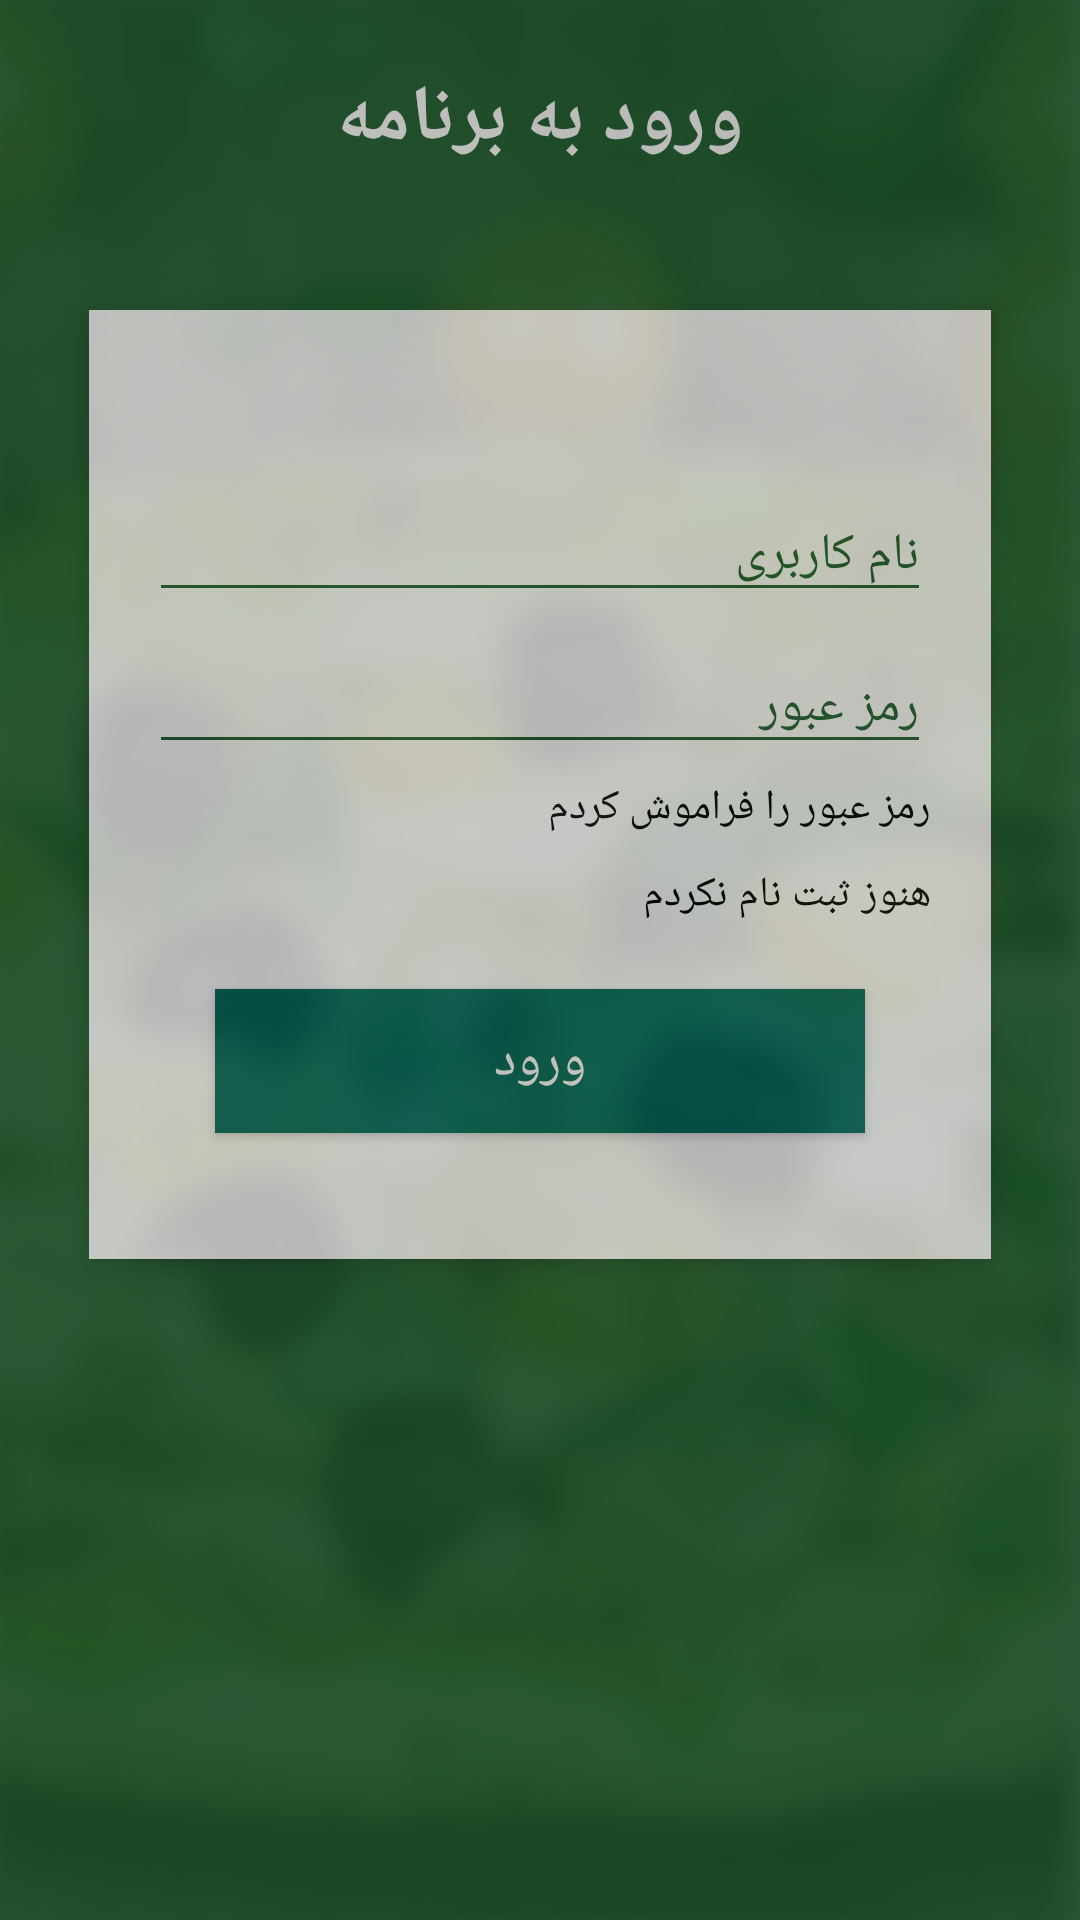

Here is an Android app screen rendered from its layout file. Give the layout XML and the strings, colors and styles it references.
<!-- AndroidManifest.xml: application theme AppTheme -->
<!-- res/layout/activity_login.xml -->
<?xml version="1.0" encoding="utf-8"?>
<RelativeLayout xmlns:android="http://schemas.android.com/apk/res/android"
    xmlns:tools="http://schemas.android.com/tools"
    android:id="@+id/activity__login"
    android:layout_width="match_parent"
    android:layout_height="match_parent"
    android:background="@drawable/bg_login"
    android:alpha="1"
    android:paddingBottom="@dimen/activity_vertical_margin"
    android:paddingLeft="@dimen/activity_horizontal_margin"
    android:paddingRight="@dimen/activity_horizontal_margin"
    android:paddingTop="@dimen/activity_vertical_margin"
    tools:context="com.arabic_app_teacher.Activity.Activity_Login">



    <RelativeLayout
        android:layout_width="match_parent"
        android:layout_height="match_parent"
        android:background="@color/material_green_900"
        android:orientation="vertical"
        android:alpha="0.7"
        android:scrollbarAlwaysDrawVerticalTrack="true"
        android:layout_alignParentTop="true"
        android:layout_alignParentStart="true">

        <TextView
            android:id="@+id/login_title"
            android:layout_width="fill_parent"
            android:layout_height="wrap_content"
            android:layout_marginBottom="16dp"
            android:layout_marginTop="22dp"
            android:gravity="center_horizontal"
            android:text="@string/txt_login"
            android:textColor="@color/white"
            android:textSize="26sp"
            android:textStyle="bold" />

        <RelativeLayout
            android:layout_width="fill_parent"
            android:layout_height="wrap_content"
            android:layout_below="@+id/login_title"
            android:layout_margin="30dp"
            android:background="@color/white"
            android:elevation="4dp"
            android:orientation="vertical"
            android:padding="20dp">

            <LinearLayout
                android:layout_width="fill_parent"
                android:layout_height="wrap_content"
                android:orientation="vertical"
                android:paddingTop="30dp">



                <android.support.design.widget.TextInputLayout
                    android:layout_width="match_parent"
                    android:theme="@style/MyEditText"
                    android:layout_height="wrap_content">

                    <EditText
                        android:id="@+id/edt_login_mail"
                        android:layout_width="fill_parent"
                        android:layout_height="wrap_content"
                        android:hint="@string/username"
                        android:inputType="text" />
                </android.support.design.widget.TextInputLayout>



                <android.support.design.widget.TextInputLayout
                    android:layout_width="match_parent"
                    android:theme="@style/MyEditText"
                    android:layout_height="wrap_content">

                    <EditText
                        android:id="@+id/edt_login_pass"
                        android:layout_width="fill_parent"
                        android:layout_height="wrap_content"
                        android:layout_marginTop="16dp"
                        android:hint="@string/password"
                        android:inputType="textVisiblePassword" />
                </android.support.design.widget.TextInputLayout>



                <TextView
                    android:id="@+id/tv_login_forget"
                    android:layout_width="wrap_content"
                    android:layout_height="wrap_content"
                    android:layout_gravity="right"
                    android:paddingTop="5dp"
                    android:textColor="#000"
                    android:text="@string/fotgot_pass"
                    android:onClick="loginOnClicks"
                    />

                <TextView
                    android:id="@+id/tv_login_register"
                    android:layout_width="wrap_content"
                    android:layout_height="wrap_content"
                    android:layout_gravity="right"
                    android:layout_marginTop="5dp"
                    android:onClick="loginOnClicks"
                    android:paddingTop="5dp"
                    android:text="@string/notRegistered"
                    android:textColor="#000"
                    android:visibility="visible" />


                <Button
                    android:layout_width="fill_parent"
                    android:layout_height="wrap_content"
                    android:layout_margin="22dp"
                    android:background="@color/material_teal_800"
                    android:text="ورود"
                    android:textAllCaps="false"
                    android:textColor="@color/white"
                    android:textSize="18sp"
                    android:id="@+id/btn_login_main" />
            </LinearLayout>


        </RelativeLayout>


        


    </RelativeLayout>

</RelativeLayout>
<!-- resources referenced by this layout -->
<resources>
  <color name="material_green_900">#1e5e2f</color>
  <color name="material_teal_800">#00695c</color>
  <color name="white">#ffffff</color>
  <!-- drawable bg_login: png bitmap (drawable, 125110 bytes) -->
  <string name="fotgot_pass">رمز عبور را فراموش کردم</string>
  <string name="notRegistered">هنوز ثبت نام نکردم</string>
  <string name="password">رمز عبور</string>
  <string name="txt_login">ورود به برنامه</string>
  <string name="username">نام کاربری</string>
  <style name="MyEditText" parent="Theme.AppCompat.Light">
          //hint color And Label Color in False State
          <item name="android:textColorHint">@color/material_green_900</item>
          <item name="android:textSize">17dp</item>
          //Label color in True State And Bar Color False And True State
          <item name="colorAccent">@color/material_green_900</item>
          <item name="colorControlNormal">@color/material_green_900</item>
          <item name="colorControlActivated">@color/material_green_900</item>
      </style>
  <style name="AppTheme" parent="Theme.AppCompat.Light.NoActionBar">
          
          <item name="colorPrimary">@color/colorPrimary</item>
          <item name="colorPrimaryDark">@color/colorPrimaryDark</item>
          <item name="colorAccent">@color/colorAccent</item>
          <item name="windowNoTitle">true</item>
          <item name="windowActionBar">false</item>
      </style>
  <color name="colorPrimary">#307d3d</color>
  <color name="colorPrimaryDark">#1e5e2f</color>
  <color name="colorAccent">#FF4081</color>
</resources>
